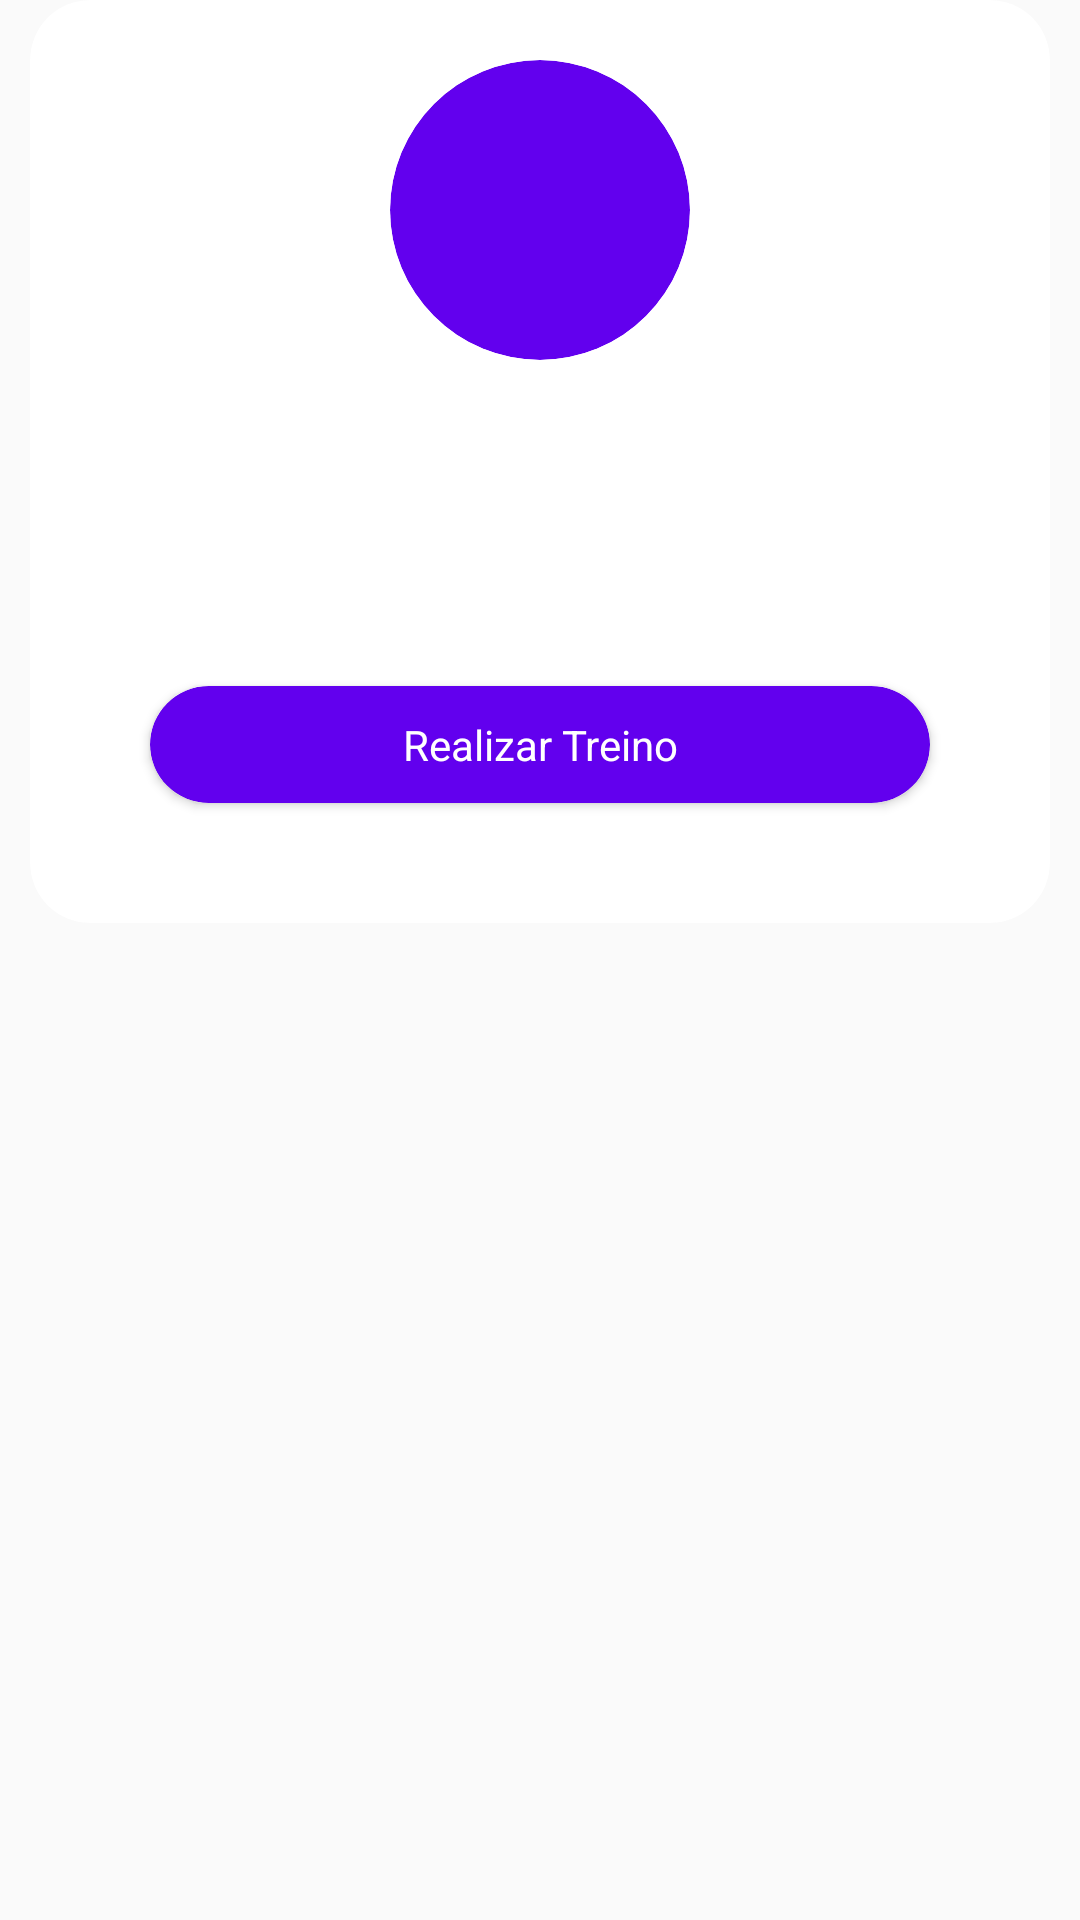

Here is an Android app screen rendered from its layout file. Give the layout XML and the strings, colors and styles it references.
<!-- AndroidManifest.xml: application theme AppTheme -->
<!-- res/layout/header_treino.xml -->
<?xml version="1.0" encoding="utf-8"?>
<RelativeLayout xmlns:android="http://schemas.android.com/apk/res/android"
    android:layout_width="match_parent"
    android:layout_height="wrap_content"
    xmlns:app="http://schemas.android.com/apk/res-auto">
    <androidx.cardview.widget.CardView
        android:id="@+id/main_card"
        android:transitionName="transition_card"
        android:layout_marginBottom="5dp"
        android:layout_marginLeft="10dp"
        app:cardCornerRadius="20dp"
        android:layout_marginRight="10dp"
        android:clickable="false"
        app:cardElevation="0dp"
        android:foreground="?android:selectableItemBackground"
        android:layout_width="match_parent"
        android:layout_height="wrap_content">
        <LinearLayout
            android:layout_gravity="center"
            android:orientation="vertical"
            android:layout_width="match_parent"
            android:layout_height="wrap_content">
            <androidx.cardview.widget.CardView
                android:layout_gravity="center"
                app:cardElevation="0dp"
                android:layout_margin="20dp"
                app:cardBackgroundColor="@color/colorPrimary"
                app:cardCornerRadius="50dp"
                android:layout_width="100dp"
                android:layout_height="100dp">
                <ImageView
                    android:id="@+id/imageIcon"
                    android:padding="15dp"
                    android:layout_width="match_parent"
                    android:layout_height="match_parent"/>
            </androidx.cardview.widget.CardView>
            <LinearLayout
                android:orientation="vertical"
                android:layout_gravity="center"
                android:layout_marginRight="20dp"
                android:layout_marginLeft="20dp"
                android:layout_marginBottom="20dp"
                android:layout_width="match_parent"
                android:layout_height="wrap_content">
                <TextView
                    android:id="@+id/textNome"
                    android:textSize="23dp"
                    android:textAlignment="center"
                    android:textStyle="bold"
                    android:layout_width="match_parent"
                    android:layout_height="wrap_content"/>
                <TextView
                    android:id="@+id/textNumeroExercicios"
                    android:textAlignment="center"
                    android:layout_width="match_parent"
                    android:layout_height="wrap_content"/>
                <TextView
                    android:id="@+id/textTempo"
                    android:textAlignment="center"
                    android:layout_width="match_parent"
                    android:layout_height="wrap_content"/>
                <androidx.cardview.widget.CardView
                    android:id="@+id/button_realizar"
                    android:foreground="?android:selectableItemBackground"
                    app:cardBackgroundColor="@color/colorPrimary"
                    android:layout_margin="20dp"
                    app:cardCornerRadius="20dp"
                    android:layout_alignParentBottom="true"
                    android:layout_width="match_parent"
                    android:layout_height="wrap_content">
                    <TextView
                        android:padding="10dp"
                        android:textAlignment="center"
                        android:text="Realizar Treino"
                        android:textColor="@color/white"
                        android:layout_width="match_parent"
                        android:layout_height="wrap_content"/>
                </androidx.cardview.widget.CardView>
            </LinearLayout>
        </LinearLayout>
    </androidx.cardview.widget.CardView>
</RelativeLayout>
<!-- resources referenced by this layout -->
<resources>
  <style name="AppTheme" parent="Theme.AppCompat.Light.NoActionBar">
          
          <item name="android:statusBarColor">@color/white</item>
          <item name="android:windowLightStatusBar">true</item>
          <item name="colorPrimary">@color/colorPrimary</item>
          <item name="colorPrimaryDark">@color/colorPrimaryDark</item>
          <item name="colorAccent">@color/colorAccent</item>
      </style>
  <!-- not gathered from this repository: default colours our renderer supplied (Android Studio template values) -->
  <color name="white">#FFFFFFFF</color>
  <color name="colorPrimary">#FF6200EE</color>
  <color name="colorPrimaryDark">#FF3700B3</color>
  <color name="colorAccent">#FF03DAC5</color>
</resources>
